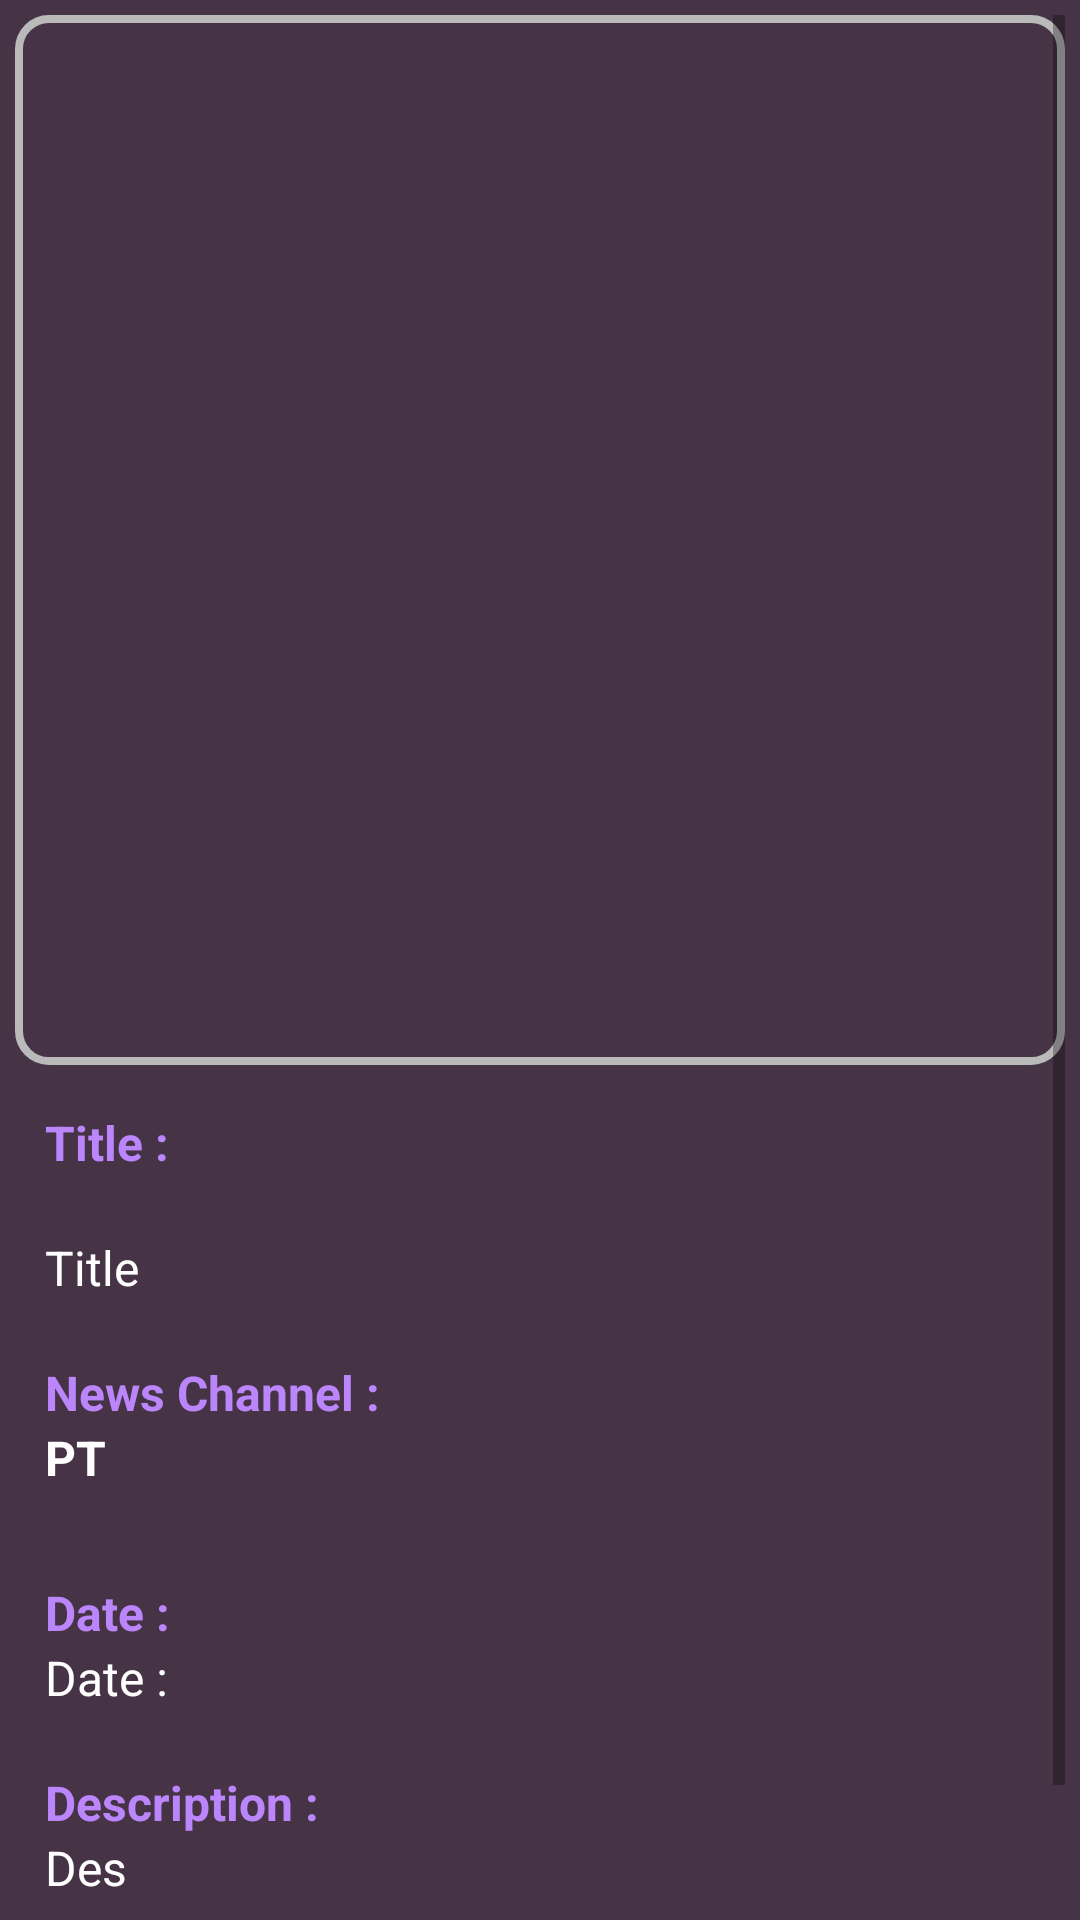

Here is an Android app screen rendered from its layout file. Give the layout XML and the strings, colors and styles it references.
<!-- AndroidManifest.xml: application theme Theme.LatticeInnovation -->
<!-- res/layout/news_details.xml -->
<?xml version="1.0" encoding="utf-8"?>
<ScrollView xmlns:android="http://schemas.android.com/apk/res/android"
    xmlns:tools="http://schemas.android.com/tools"
    android:id="@+id/crCardView1"
    android:layout_width="match_parent"
    android:layout_height="match_parent"
    android:background="#463446"
    android:orientation="vertical"
    android:padding="5dp">

    <LinearLayout
        android:id="@+id/relative"
        android:layout_width="match_parent"
        android:layout_height="wrap_content"
        android:orientation="vertical">

        <ImageView
            android:id="@+id/ivImageView"
            android:layout_width="match_parent"
            android:layout_height="350dp"
            android:layout_marginBottom="0dp"
            android:background="@drawable/rounded_button1" />

        <RelativeLayout
            android:layout_width="match_parent"
            android:layout_height="match_parent"
            android:layout_marginTop="15dp">

            <TextView
                android:id="@+id/tvTitleDescription"
                android:layout_width="wrap_content"
                android:layout_height="wrap_content"
                android:layout_marginStart="10dp"
                android:layout_marginEnd="10dp"
                android:layout_marginBottom="20dp"
                android:gravity="center"
                android:text="Title :"
                android:textColor="@color/purple_200"
                android:textSize="16sp"
                android:textStyle="bold" />

            <TextView
                android:id="@+id/tvTitle"
                android:layout_width="wrap_content"
                android:layout_height="wrap_content"
                android:layout_below="@id/tvTitleDescription"
                android:layout_marginStart="10dp"
                android:layout_marginEnd="10dp"
                android:layout_marginBottom="20dp"
                android:gravity="start"
                android:text="Title"
                android:textAlignment="textStart"
                android:textColor="@color/white"
                android:textSize="16sp" />

            <TextView
                android:id="@+id/next"
                android:layout_width="wrap_content"
                android:layout_height="wrap_content"
                android:layout_below="@id/tvTitle"
                android:layout_marginStart="10dp"
                android:layout_marginEnd="10dp"
                android:gravity="center"
                android:text="News Channel : "
                android:textColor="@color/purple_200"
                android:textSize="16sp"
                android:textStyle="bold" />

            <TextView
                android:id="@+id/tvName1"
                android:layout_width="wrap_content"
                android:layout_height="wrap_content"
                android:layout_below="@id/next"
                android:layout_marginStart="10dp"
                android:layout_marginEnd="10dp"
                android:layout_marginBottom="20dp"
                android:gravity="center"
                android:text="PT"
                android:textColor="@color/white"
                android:textSize="16sp"
                android:textStyle="bold" />

            <TextView
                android:id="@+id/tvDate"
                android:layout_width="wrap_content"
                android:layout_height="wrap_content"
                android:layout_below="@id/tvName1"
                android:layout_marginStart="10dp"
                android:layout_marginTop="10dp"
                android:layout_marginEnd="10dp"
                android:gravity="center"
                android:text="Date :"
                android:textColor="@color/purple_200"
                android:textSize="16sp"
                android:textStyle="bold" />

            <TextView
                android:id="@+id/tvLang"
                android:layout_width="wrap_content"
                android:layout_height="wrap_content"
                android:layout_below="@id/tvDate"
                android:layout_marginStart="10dp"
                android:layout_marginEnd="10dp"
                android:layout_marginBottom="20dp"
                android:gravity="center"
                android:text="Date :"
                android:textColor="@color/white"
                android:textSize="16sp" />

            <TextView
                android:id="@+id/tvDescDescription"
                android:layout_width="wrap_content"
                android:layout_height="wrap_content"
                android:layout_below="@id/tvLang"
                android:layout_marginStart="10dp"
                android:layout_marginEnd="10dp"
                android:gravity="center"
                android:text="Description :"
                android:textColor="@color/purple_200"
                android:textSize="16sp"
                android:textStyle="bold"
                android:visibility="visible" />

            <TextView
                android:id="@+id/tvDesc"
                android:layout_width="wrap_content"
                android:layout_height="wrap_content"
                android:layout_below="@id/tvDescDescription"
                android:layout_marginStart="10dp"
                android:layout_marginEnd="10dp"
                android:layout_marginBottom="50dp"
                android:gravity="center"
                android:text="Des"
                android:textAlignment="textStart"
                android:textColor="@color/white"
                android:textSize="16sp"
                android:visibility="visible"
                tools:ignore="RtlCompat" />

        </RelativeLayout>
    </LinearLayout>
</ScrollView>
<!-- resources referenced by this layout -->
<resources>
  <color name="purple_200">#FFBB86FC</color>
  <color name="white">#FFFFFFFF</color>
  <!-- drawable rounded_button1 (drawable) -->
  <?xml version="1.0" encoding="utf-8"?>
  <shape xmlns:android="http://schemas.android.com/apk/res/android"
      android:shape="rectangle">
  
      <corners
          android:bottomLeftRadius="10dp"
          android:bottomRightRadius="10dp"
          android:topLeftRadius="10dp"
          android:topRightRadius="10dp" />
  
      <stroke
          android:width="2.5dp"
          android:color="#bababa" />
  
  </shape>
  <style name="Theme.LatticeInnovation" parent="Theme.AppCompat.Light.NoActionBar">
          
          <item name="colorPrimary">@color/purple_500</item>
          <item name="colorPrimaryVariant">@color/purple_700</item>
          <item name="colorOnPrimary">@color/white</item>
          
          <item name="colorSecondary">@color/teal_200</item>
          <item name="colorSecondaryVariant">@color/teal_700</item>
          <item name="colorOnSecondary">@color/black</item>
          
          <item name="android:statusBarColor" tools:targetApi="l">?attr/colorPrimaryVariant</item>
          
      </style>
  <color name="purple_500">#FF6200EE</color>
  <color name="purple_700">#FF3700B3</color>
  <color name="teal_200">#FF03DAC5</color>
  <color name="teal_700">#FF018786</color>
  <color name="black">#FF000000</color>
</resources>
